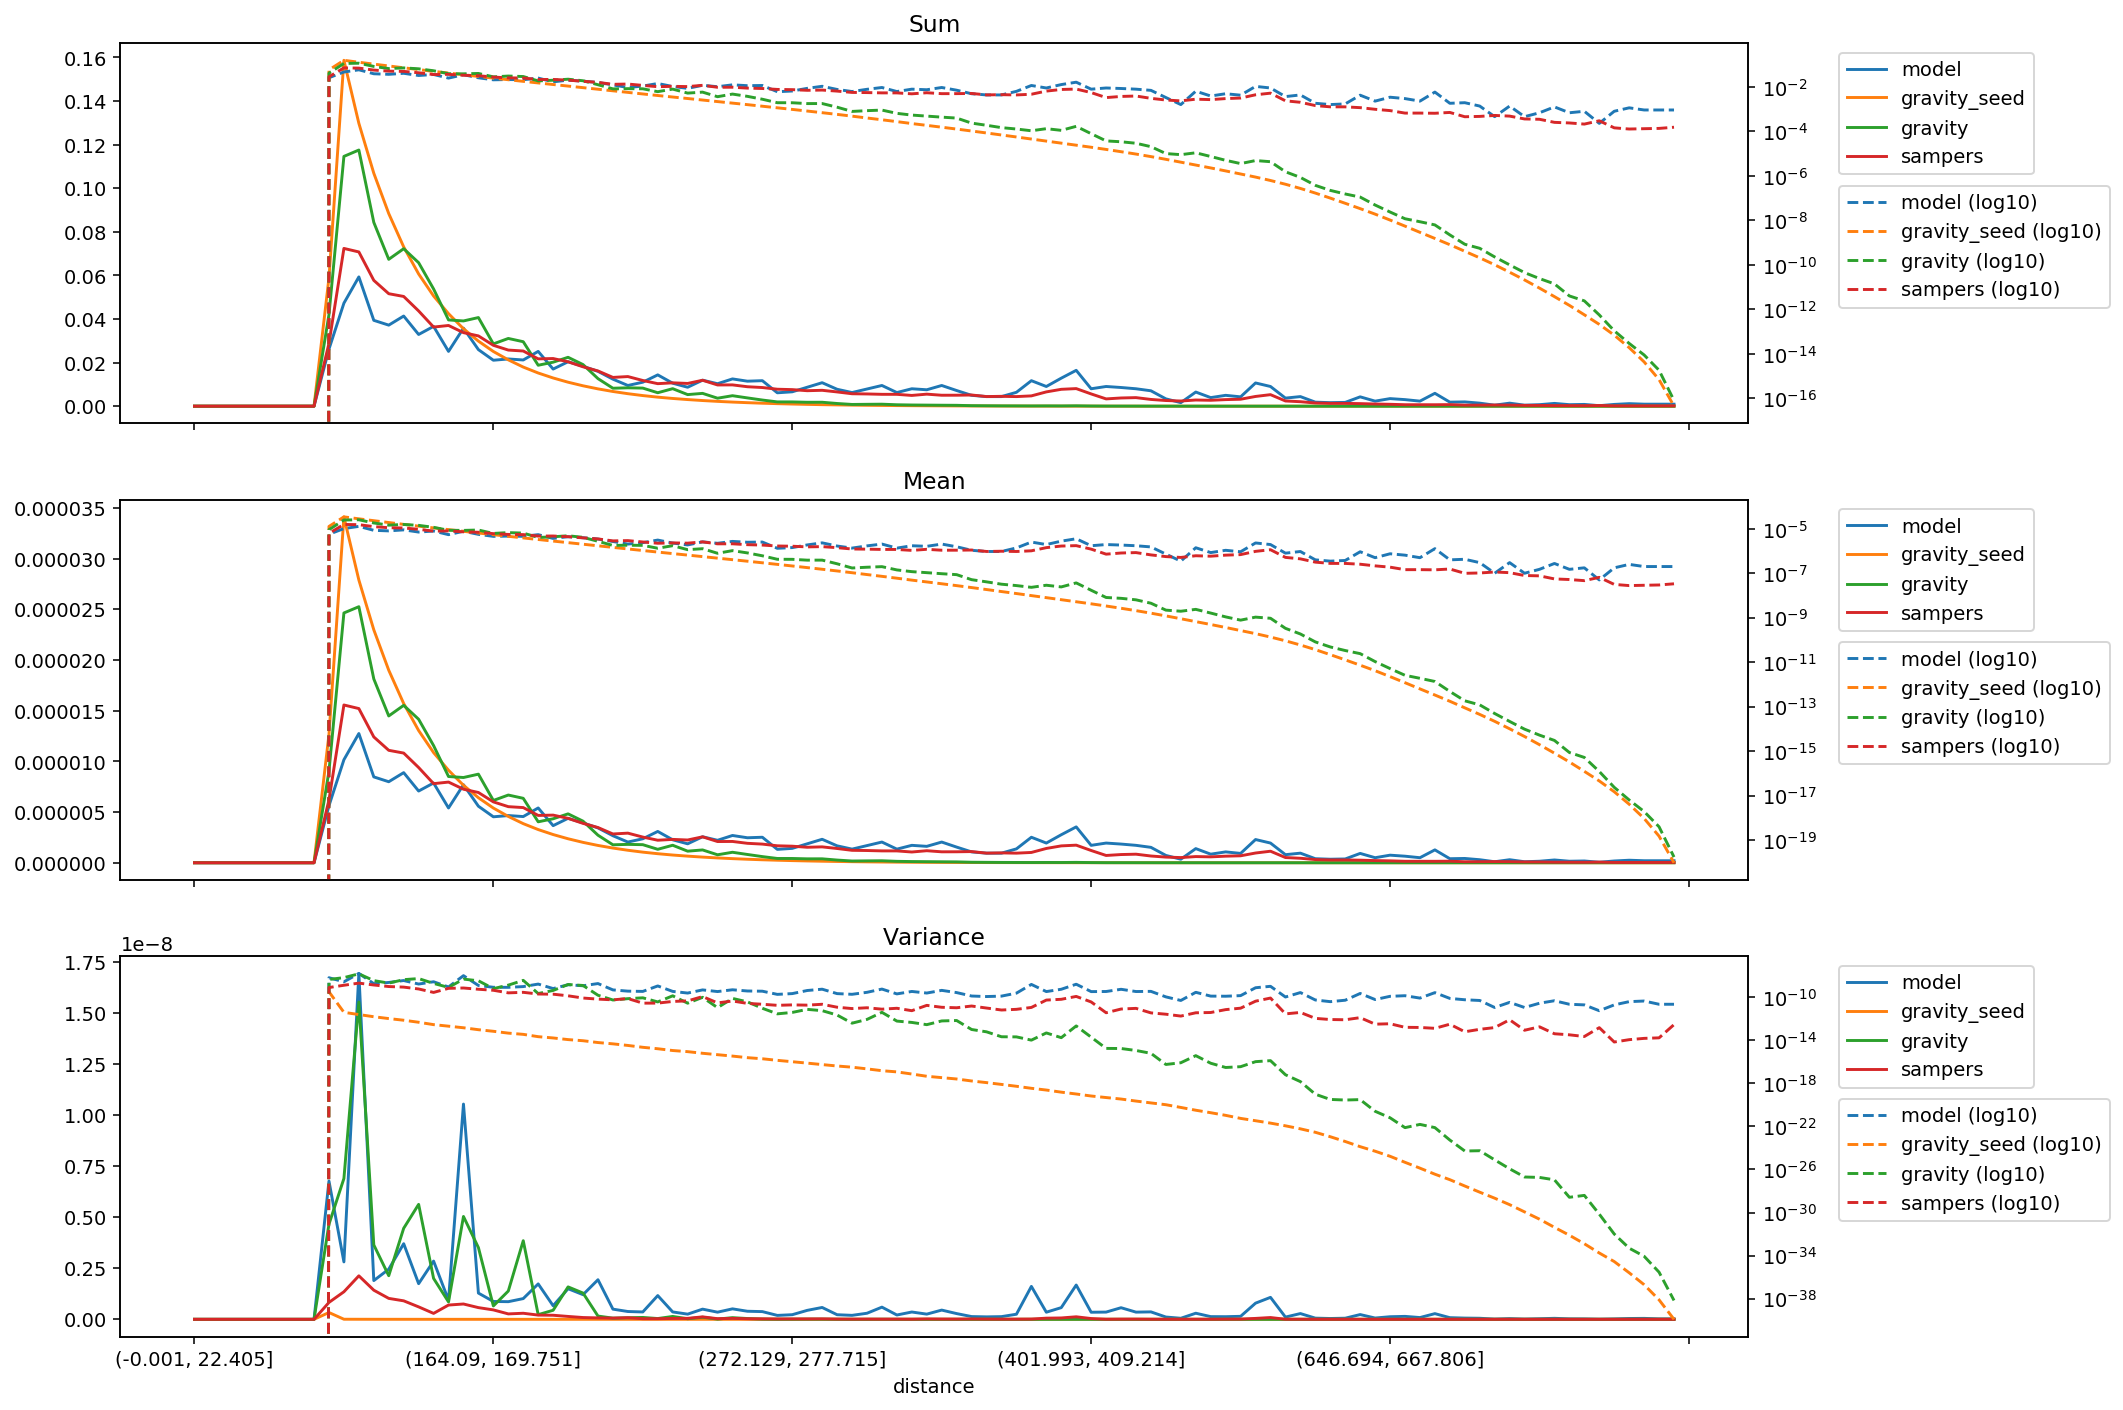

The data file committed next to this chart (first rows):
distance, model_mean, gravity_seed_mean, gravity_mean, sampers_mean, model_variance, gravity_seed_variance, gravity_variance, sampers_variance, model_sum, gravity_seed_sum, gravity_sum, sampers_sum
(-0.001, 22.405], 0.0, 0.0, 0.0, 0.0, 0.0, 0.0, 0.0, 0.0, 0.0, 0.0, 0.0, 0.0
(22.405, 35.395], 0.0, 0.0, 0.0, 0.0, 0.0, 0.0, 0.0, 0.0, 0.0, 0.0, 0.0, 0.0
(35.395, 46.554], 0.0, 0.0, 0.0, 0.0, 0.0, 0.0, 0.0, 0.0, 0.0, 0.0, 0.0, 0.0
(46.554, 56.061], 0.0, 0.0, 0.0, 0.0, 0.0, 0.0, 0.0, 0.0, 0.0, 0.0, 0.0, 0.0
(56.061, 64.93], 0.0, 0.0, 0.0, 0.0, 0.0, 0.0, 0.0, 0.0, 0.0, 0.0, 0.0, 0.0
(64.93, 73.165], 0.0, 0.0, 0.0, 0.0, 0.0, 0.0, 0.0, 0.0, 0.0, 0.0, 0.0, 0.0
(73.165, 80.94], 0.0, 0.0, 0.0, 0.0, 0.0, 0.0, 0.0, 0.0, 0.0, 0.0, 0.0, 0.0
(80.94, 88.329], 0.0, 0.0, 0.0, 0.0, 0.0, 0.0, 0.0, 0.0, 0.0, 0.0, 0.0, 0.0
(88.329, 95.338], 0.0, 0.0, 0.0, 0.0, 0.0, 0.0, 0.0, 0.0, 0.0, 0.0, 0.0, 0.0
(95.338, 102.07], 5.626737940008414e-06, 1.2653898970208897e-05, 9.02586807950386e-06, 6.192792357374791e-06, 6.7693423738483045e-09, 3.3275325948545893e-10, 4.655479511500464e-09, 8.269654227575385e-10, 0.02618, 0.05887, 0.04199, 0.02881
(102.07, 108.851], 1.0162373810964894e-05, 3.411839242478412e-05, 2.4639910740973108e-05, 1.5561603578024748e-05, 2.811027314526071e-09, 4.095703969451812e-12, 6.894096415838375e-09, 1.3481193735109036e-09, 0.04726, 0.1587, 0.1146, 0.07236
(108.851, 115.402], 1.2747300111877468e-05, 2.789140198358795e-05, 2.5256544444062255e-05, 1.5208645404943376e-05, 1.69351743249924e-08, 2.5414157445034776e-12, 1.5535738720788335e-08, 2.129499096005345e-09, 0.0593, 0.1298, 0.1175, 0.07075
(115.402, 121.788], 8.468644842470746e-06, 2.2976669096488394e-05, 1.8130581429908662e-05, 1.241070230020472e-05, 1.8961562700599544e-09, 1.5967546336908554e-12, 3.642695732608994e-09, 1.4257004942528305e-09, 0.03938, 0.1068, 0.08431, 0.05771
(121.788, 128.103], 7.991959640454427e-06, 1.8990567532281708e-05, 1.4480444328690701e-05, 1.1090356787066798e-05, 2.454045794851556e-09, 1.0754341440501173e-12, 2.1347889212834724e-09, 1.0244614205130732e-09, 0.03718, 0.08834, 0.06736, 0.05159
(128.103, 134.5], 8.888254179570812e-06, 1.5705384875010723e-05, 1.5527187925249634e-05, 1.0818847826977302e-05, 3.7022047135219253e-09, 7.544268086815804e-13, 4.457712571117776e-09, 9.051205725168816e-10, 0.04135, 0.07306, 0.07223, 0.05033
(134.5, 140.658], 7.0738092213579166e-06, 1.3043226283379699e-05, 1.4153494304429765e-05, 9.393690664845573e-06, 1.7447119808150182e-09, 4.885338066885899e-13, 5.628323758502031e-09, 6.090312018887256e-10, 0.03289, 0.06065, 0.06581, 0.04368
(140.658, 146.534], 7.867474287799374e-06, 1.0865362809061336e-05, 1.1558610845871821e-05, 7.802111302264943e-06, 2.8511597072715026e-09, 2.941748991390008e-13, 2.0040926383285757e-09, 2.903010323006126e-10, 0.0366, 0.05055, 0.05377, 0.0363
(146.534, 152.416], 5.402664305229317e-06, 9.122281885970073e-06, 8.505951300367165e-06, 7.957485654661733e-06, 9.37021285214651e-10, 2.110685242935735e-13, 8.508203402816309e-10, 6.985824407454085e-10, 0.02513, 0.04244, 0.03957, 0.03702
(152.416, 158.282], 7.696503695069002e-06, 7.640573508748124e-06, 8.408446655787986e-06, 7.254236166114951e-06, 1.053907756319465e-08, 1.5055907767449846e-13, 5.0350855762661005e-09, 7.501146011292587e-10, 0.03579, 0.03553, 0.0391, 0.03373
(158.282, 164.09], 5.576943798946391e-06, 6.414478621276361e-06, 8.738853308432475e-06, 6.929871299732195e-06, 1.2840989277493358e-09, 9.933100755998029e-14, 3.510811352296356e-09, 5.727849705756351e-10, 0.02594, 0.02984, 0.04065, 0.03224
(164.09, 169.751], 4.533215768616694e-06, 5.396253762963677e-06, 6.144650380265636e-06, 6.004973123992084e-06, 8.739408263252146e-10, 7.07937805574494e-14, 6.550959377360758e-10, 4.60799345438567e-10, 0.02108, 0.02509, 0.02857, 0.02792
(169.751, 175.259], 4.655752189298996e-06, 4.5687167726052205e-06, 6.6788977966908474e-06, 5.533153274959129e-06, 8.637772727844698e-10, 4.774912702393528e-14, 1.3850511184318381e-09, 2.6506391853003207e-10, 0.02166, 0.02125, 0.03107, 0.02574
(175.259, 180.935], 4.556163907174953e-06, 3.857325245779709e-06, 6.357349131617061e-06, 5.4413959313226855e-06, 1.0146747191285748e-09, 3.670180231642318e-14, 3.8489449397222446e-09, 2.9670372965809915e-10, 0.0212, 0.01794, 0.02957, 0.02531
(180.935, 186.282], 5.404988031812211e-06, 3.273758520115371e-06, 4.038722057441582e-06, 4.6677951081933235e-06, 1.7338011860064753e-09, 2.233633866193848e-14, 2.2774304989176297e-10, 2.066170912869848e-10, 0.02513, 0.01522, 0.01878, 0.02171
(186.282, 191.76], 3.65986936805857e-06, 2.7819177918039374e-06, 4.3385312734831615e-06, 4.698636308826721e-06, 6.643960300358805e-10, 1.6967147533772008e-14, 4.437056902472493e-10, 1.9899892805783046e-10, 0.01703, 0.01294, 0.02018, 0.02186
(191.76, 197.086], 4.383769094926033e-06, 2.3655187477519797e-06, 4.823087353144351e-06, 4.379361341883729e-06, 1.4985349623059417e-09, 1.1947055983018179e-14, 1.5874888796827417e-09, 1.4081329463551028e-10, 0.02038, 0.011, 0.02243, 0.02036
(197.086, 202.626], 3.933737143899686e-06, 2.010209843919405e-06, 4.1020958864577245e-06, 3.884303189212279e-06, 1.2074350096801886e-09, 9.374824588857492e-15, 1.2858210163194733e-09, 8.731286961850326e-11, 0.0183, 0.009351, 0.01908, 0.01807
(202.626, 207.999], 3.4357957332794737e-06, 1.70683416996274e-06, 2.717438401042966e-06, 3.4738272742851703e-06, 1.9379308221466483e-09, 6.352825028809018e-15, 1.5929009670670685e-10, 6.944606518036769e-11, 0.01598, 0.00794, 0.01264, 0.01616
(207.999, 213.47], 2.6651323474834405e-06, 1.4496574307926626e-06, 1.7714487730673634e-06, 2.8383754234949854e-06, 4.9785256131995e-10, 4.8018878525264485e-15, 5.734010130631422e-11, 5.932119069624618e-11, 0.01239, 0.006741, 0.008237, 0.0132
(213.47, 218.954], 2.0415597835428757e-06, 1.2319903323215277e-06, 1.8116766592047476e-06, 2.9208095624166693e-06, 3.823176745530286e-10, 3.4129779647874024e-15, 7.649381877886716e-11, 7.797658138878499e-11, 0.009497, 0.005731, 0.008428, 0.01359
(218.954, 224.269], 2.3652217004460143e-06, 1.0466918993096753e-06, 1.7832317639520416e-06, 2.533316197512846e-06, 3.6070146532486554e-10, 2.2924898901348084e-15, 9.154718188381997e-11, 2.927224929471574e-11, 0.011, 0.004869, 0.008296, 0.01178
(224.269, 229.603], 3.088564589606978e-06, 8.919038514209003e-07, 1.3267416407524543e-06, 2.2218014181311977e-06, 1.1619590023358793e-09, 1.6843450641346746e-15, 3.8043265306678747e-11, 2.945764911753587e-11, 0.01436, 0.004147, 0.006169, 0.01033
(229.603, 234.752], 2.2656334183219715e-06, 7.614021633605253e-07, 1.7260788839280386e-06, 2.303604166436605e-06, 3.6116274338784427e-10, 1.15069272526406e-15, 1.4063466075029933e-10, 4.220654495055609e-11, 0.01054, 0.003542, 0.00803, 0.01072
(234.752, 239.974], 1.8680834211332527e-06, 6.527548734998582e-07, 1.1432858049778115e-06, 2.243812174745296e-06, 2.533162265095477e-10, 9.043930120314598e-16, 2.896622849042969e-11, 4.728529333987176e-11, 0.008687, 0.003035, 0.005316, 0.01043
(239.974, 245.254], 2.5643982646940995e-06, 5.573498063421739e-07, 1.2637044944479918e-06, 2.5567561115213928e-06, 4.981623280925259e-10, 6.383235392077657e-16, 1.0183279427879594e-10, 1.1969508164250572e-10, 0.01193, 0.002593, 0.005879, 0.01189
(245.254, 250.51], 2.2158392772599503e-06, 4.752387327972276e-07, 7.869790555254e-07, 2.0927185705827474e-06, 3.4984903089693604e-10, 4.716669654436069e-16, 1.1122414244684464e-11, 3.081020300259616e-11, 0.01031, 0.002211, 0.003661, 0.009735
(250.51, 255.844], 2.690040126431884e-06, 4.055175213834472e-07, 1.0340678235106961e-06, 2.1006197887709813e-06, 5.121464905933838e-10, 3.5020750813801974e-16, 8.075083112170551e-11, 4.638115250014407e-11, 0.01251, 0.001886, 0.004808, 0.009768
(255.844, 261.162], 2.4648099825700567e-06, 3.459398000209227e-07, 8.164665358215993e-07, 1.9176512200563272e-06, 3.948310820061195e-10, 2.4944307238672407e-16, 3.8453874307888386e-11, 2.7685960395894584e-11, 0.01147, 0.001609, 0.003798, 0.008921
(261.162, 266.661], 2.51568567379278e-06, 2.9378601527771964e-07, 6.061655796687127e-07, 1.8402540986598509e-06, 3.7743729918110325e-10, 1.9696830939938182e-16, 9.750325540061017e-12, 2.3068510768795966e-11, 0.0117, 0.001366, 0.002819, 0.008557
(266.661, 272.129], 1.3195447381435658e-06, 2.493929777822394e-07, 4.2260576648220145e-07, 1.6727634504054028e-06, 1.9150169583676597e-10, 1.4060898201829687e-16, 2.9584767872141884e-12, 1.8335710085135225e-11, 0.006139, 0.00116, 0.001966, 0.007782
(272.129, 277.715], 1.4191330202676087e-06, 2.1140339010111222e-07, 4.2076798498092955e-07, 1.6336300869643826e-06, 2.2583963164323603e-10, 1.0476327159859759e-16, 4.018474648831241e-12, 2.016567845476252e-11, 0.006602, 0.0009834, 0.001957, 0.0076
(277.715, 283.342], 1.8680834211332527e-06, 1.784825779656348e-07, 3.8616716501588474e-07, 1.527609104357745e-06, 4.379862222453342e-10, 7.760443427656725e-17, 7.718524782645179e-12, 1.9076886915727317e-11, 0.008687, 0.0008299, 0.001796, 0.007103
(283.342, 289.14], 2.315427559383993e-06, 1.504689380740047e-07, 3.877522275785368e-07, 1.5660191385584705e-06, 5.801359038650999e-10, 5.679365737351425e-17, 5.858336808103469e-12, 2.2974484310044822e-11, 0.01077, 0.0007, 0.001804, 0.007285
(289.14, 295.075], 1.6681037255777152e-06, 1.2630044086427075e-07, 2.6558895798311987e-07, 1.40622045732103e-06, 2.2507083487160487e-10, 4.192646079800403e-17, 2.2983858501230184e-12, 1.2246342458770165e-11, 0.00776, 0.0005875, 0.001236, 0.006542
(295.075, 301.331], 1.345020063215942e-06, 1.0519265595799248e-07, 1.7164474468986312e-07, 1.2264623963961925e-06, 1.9440240236589411e-10, 3.24998326970705e-17, 4.0141883313187154e-13, 9.167281121123286e-12, 0.006254, 0.0004891, 0.0007981, 0.005703
(301.331, 307.68], 1.693000796108726e-06, 8.688600324096458e-08, 1.8562762031587452e-07, 1.2066004466645528e-06, 2.9709283243333023e-10, 2.2645005826684322e-17, 8.953903875971651e-13, 1.0888827349208809e-11, 0.007876, 0.0004042, 0.0008635, 0.005613
(307.68, 313.891], 2.042437873772356e-06, 7.223902224400826e-08, 1.9697868900052078e-07, 1.1702861559200117e-06, 5.960050363720603e-10, 1.5322856754750387e-17, 4.092706695457777e-12, 8.05710686558474e-12, 0.009497, 0.0003359, 0.000916, 0.005442
(313.891, 320.547], 1.3444418086745764e-06, 5.960474680692721e-08, 1.4039525348874468e-07, 1.1682820665461294e-06, 2.1162495133421285e-10, 1.1889256982922284e-17, 6.286047262475072e-13, 9.755763912622685e-12, 0.006254, 0.0002773, 0.0006531, 0.005435
(320.547, 326.988], 1.7178978666397369e-06, 4.884276475955546e-08, 1.1751554967529934e-07, 1.0605425208526044e-06, 3.5757667844662266e-10, 7.519227198948181e-18, 4.709054243532316e-13, 5.819467907895605e-12, 0.007992, 0.0002272, 0.0005467, 0.004934
(326.988, 333.082], 1.6190056316488193e-06, 4.0479034996180705e-08, 1.0570425524196047e-07, 1.1868473198862659e-06, 2.541849697690574e-10, 4.6506351329274425e-18, 2.9223892358174483e-13, 1.8202795901027314e-11, 0.007528, 0.0001882, 0.0004915, 0.005519
(333.082, 339.529], 2.0415597835428757e-06, 3.3487433344292155e-08, 9.487397701171091e-08, 1.0792834048890114e-06, 4.515391438748683e-10, 3.472917032940756e-18, 6.489224975068113e-13, 1.2046159741154854e-11, 0.009497, 0.0001558, 0.0004414, 0.005021
(339.529, 346.178], 1.5442822948034888e-06, 2.7618098706415404e-08, 8.611483592846614e-08, 1.082664937134189e-06, 2.803906101921689e-10, 2.5953132311178027e-18, 7.094423273390609e-13, 1.0896541848733824e-11, 0.007181, 0.0001284, 0.0004004, 0.005034
(346.178, 352.733], 1.0705740328334588e-06, 2.259119764171518e-08, 5.114277898494352e-08, 1.1028895390242028e-06, 1.3441233556918387e-10, 1.6980202180740275e-18, 1.0374403590364906e-13, 1.5774856754920744e-11, 0.00498, 0.0001051, 0.0002379, 0.005131
(352.733, 359.7], 9.460886801784057e-07, 1.8420514264473197e-08, 4.082576626490045e-08, 9.487637302098909e-07, 1.2024229507270703e-10, 1.1957955785552068e-18, 6.300709312162466e-14, 1.0263968625041292e-11, 0.004401, 8.56922323583293e-05, 0.0001899, 0.004414
(359.7, 366.652], 9.464956000408479e-07, 1.495770499864123e-08, 3.202751063852992e-08, 9.72190622665734e-07, 1.3183551281600215e-10, 8.119209067194221e-19, 2.1939552080258107e-14, 6.7230594214374655e-12, 0.004401, 6.955332824368171e-05, 0.0001489, 0.004521
(366.652, 373.677], 1.3693388792055872e-06, 1.2169708896594065e-08, 2.7746004446849813e-08, 9.463290641447754e-07, 2.4905233416732675e-10, 5.455360750908476e-19, 2.1318144695416816e-14, 7.779367141941397e-12, 0.00637, 5.661348578695559e-05, 0.0001291, 0.004402
(373.677, 380.777], 2.5146041236320787e-06, 9.829378071197015e-09, 2.3154086884799798e-08, 1.0158893633057807e-06, 1.6117272519565437e-09, 3.533151345694071e-19, 1.0627974385299419e-14, 1.1659862416405956e-11, 0.0117, 4.572626678720851e-05, 0.0001077, 0.004726
(380.777, 387.825], 1.9428067579785828e-06, 7.951163653690969e-09, 2.8760560128252174e-08, 1.4095898958598984e-06, 3.482518693778732e-10, 2.4362201739457377e-19, 4.970057322640853e-14, 5.65440945253157e-11, 0.009034, 3.6972910989663e-05, 0.0001337, 0.006555
(387.825, 394.882], 2.763574828942185e-06, 6.4328274195310065e-09, 2.4171880753383355e-08, 1.6639091845277406e-06, 5.720908176484171e-10, 1.549205511224806e-19, 1.802957582935656e-14, 6.654690381948553e-11, 0.01286, 2.992551315565824e-05, 0.0001124, 0.007741
(394.882, 401.993], 3.5369046106789583e-06, 5.2005720294532106e-09, 3.6613880282475285e-08, 1.734998875445841e-06, 1.678372263395255e-09, 1.0432851502045756e-19, 2.220926443309143e-13, 1.2339974780424904e-10, 0.01645, 2.418265993695743e-05, 0.0001703, 0.008068
... 40 more rows
